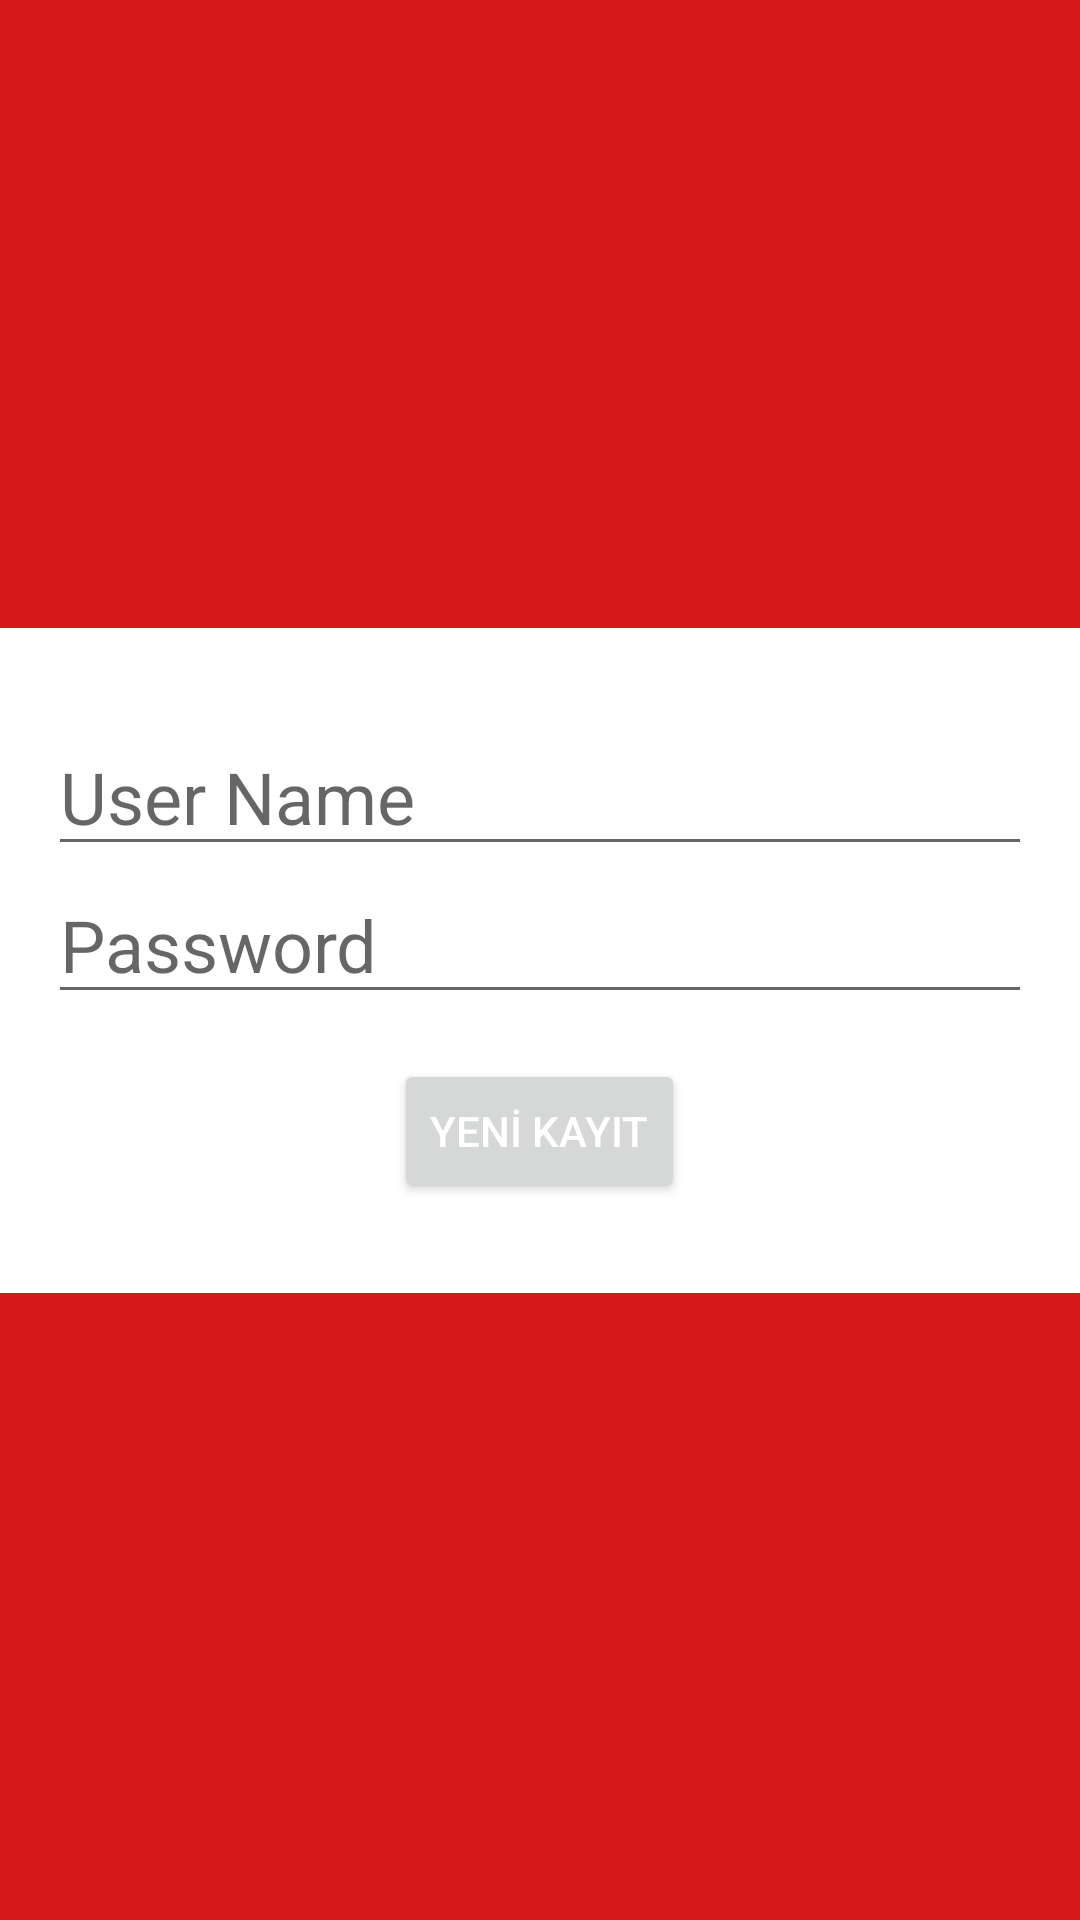

Reconstruct the res/layout file that produces this screen, plus the resources it refers to.
<!-- AndroidManifest.xml: application theme Theme.AndroidMVCNetCoreApi -->
<!-- res/layout/activity_register.xml -->
<?xml version="1.0" encoding="utf-8"?>
<androidx.constraintlayout.widget.ConstraintLayout xmlns:android="http://schemas.android.com/apk/res/android"
    xmlns:app="http://schemas.android.com/apk/res-auto"
    xmlns:tools="http://schemas.android.com/tools"
    android:layout_width="match_parent"
    android:layout_height="match_parent"
    tools:context=".MainActivity"
    android:background="#D51919">


    <LinearLayout
        android:layout_width="match_parent"
        android:layout_height="wrap_content"
        android:background="@color/white"
        android:orientation="vertical"
        android:paddingLeft="16dp"
        android:paddingTop="30dp"
        android:paddingRight="16dp"
        android:paddingBottom="30dp"

        app:layout_constraintBottom_toBottomOf="parent"
        app:layout_constraintEnd_toEndOf="parent"
        app:layout_constraintStart_toStartOf="parent"
        app:layout_constraintTop_toTopOf="parent">


        <EditText
            android:id="@+id/txt_user_name"
            android:layout_width="match_parent"
            android:layout_height="wrap_content"
            android:hint="User Name"
            android:textSize="24sp" />

        <EditText
            android:id="@+id/txt_password"
            android:layout_width="match_parent"
            android:layout_height="wrap_content"
            android:hint="Password"
            android:textSize="24sp" />

        <Button
            android:layout_marginTop="15dp"
            android:id="@+id/btn_create"
            android:layout_width="wrap_content"
            android:layout_height="wrap_content"
            android:layout_gravity="center"
            android:text="YENİ KAYIT"
            style="@style/TextAppearance.AppCompat.Widget.Button.Colored"
            ></Button>




    </LinearLayout>


</androidx.constraintlayout.widget.ConstraintLayout>
<!-- resources referenced by this layout -->
<resources>
  <style name="Theme.AndroidMVCNetCoreApi" parent="Theme.MaterialComponents.DayNight.DarkActionBar">
          
          <item name="colorPrimary">@color/purple_500</item>
          <item name="colorPrimaryVariant">@color/purple_700</item>
          <item name="colorOnPrimary">@color/white</item>
          
          <item name="colorSecondary">@color/teal_200</item>
          <item name="colorSecondaryVariant">@color/teal_700</item>
          <item name="colorOnSecondary">@color/black</item>
          
          <item name="android:statusBarColor" tools:targetApi="l">?attr/colorPrimaryVariant</item>
          
      </style>
  <!-- not gathered from this repository: default colours our renderer supplied (Android Studio template values) -->
  <color name="purple_500">#FF6200EE</color>
  <color name="purple_700">#FF3700B3</color>
  <color name="teal_200">#FF03DAC5</color>
  <color name="teal_700">#FF018786</color>
  <color name="black">#FF000000</color>
  <color name="white">#FFFFFFFF</color>
</resources>
